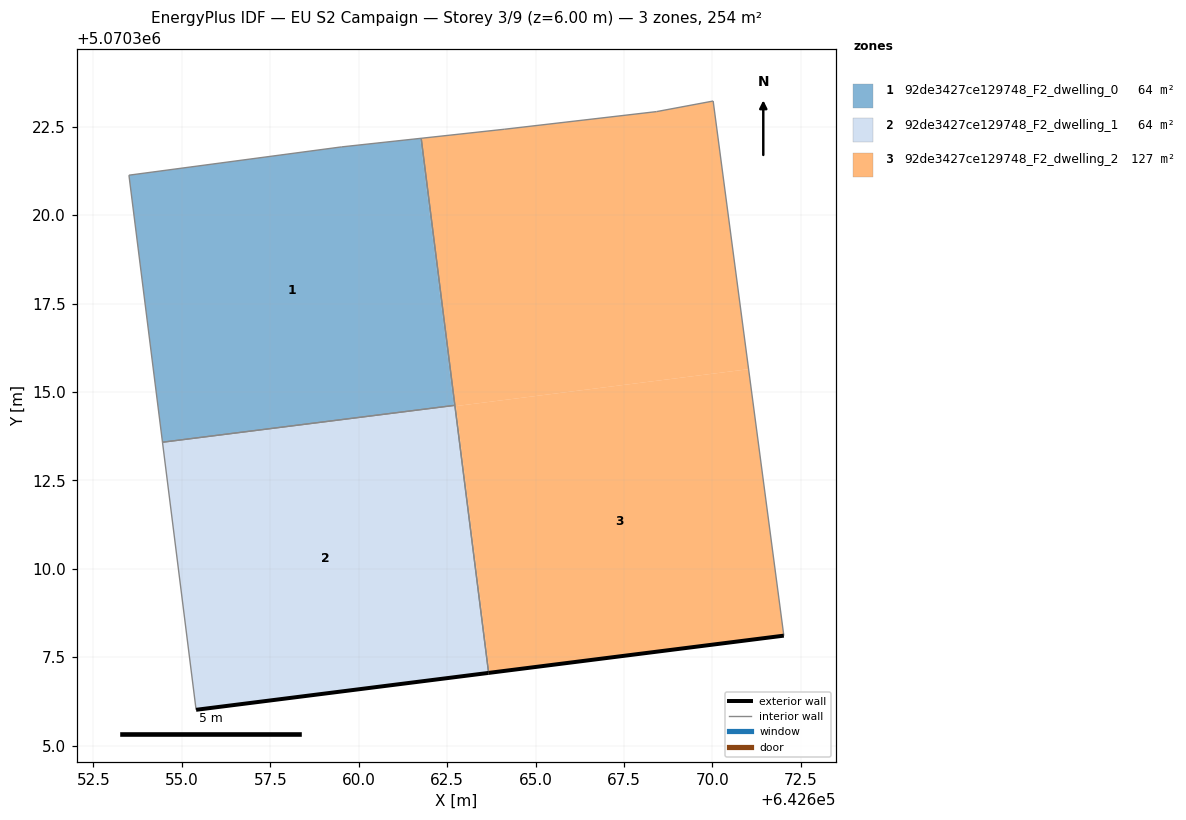
=== STOREY PLAN SPEC (per zone: floor XY polygon, exterior-wall plan segments, windows/doors) ===
zone 1: 92de3427ce129748_F2_dwelling_0  (63.5 m²)
  floor: (642662.69, 5070314.62) (642661.74, 5070322.17) (642659.51, 5070321.93) (642653.51, 5070321.13) (642654.45, 5070313.58)
  floor: (642662.72, 5070314.62) (642661.77, 5070322.17) (642661.74, 5070322.17) (642662.69, 5070314.62)
  interior walls: 5
zone 2: 92de3427ce129748_F2_dwelling_1  (63.5 m²)
  floor: (642663.67, 5070307.06) (642662.72, 5070314.60) (642654.46, 5070313.55) (642655.40, 5070306.02)
  floor: (642662.69, 5070314.59) (642662.69, 5070314.62) (642654.45, 5070313.58) (642654.46, 5070313.55)
  exterior wall: (642663.67, 5070307.06) – (642655.40, 5070306.02)  [8.3 m]
  interior walls: 3
zone 3: 92de3427ce129748_F2_dwelling_2  (127.0 m²)
  floor: (642671.02, 5070315.64) (642670.02, 5070323.22) (642668.42, 5070322.92) (642664.11, 5070322.42) (642661.77, 5070322.17) (642662.72, 5070314.60)
  floor: (642672.02, 5070308.11) (642671.02, 5070315.64) (642662.75, 5070314.60) (642663.70, 5070307.06)
  floor: (642663.70, 5070307.06) (642662.75, 5070314.60) (642662.72, 5070314.60) (642663.67, 5070307.06)
  exterior wall: (642672.02, 5070308.11) – (642663.67, 5070307.06)  [8.4 m]
  interior walls: 6

=== DERIVED (storey summary) ===
Building: EU S2 Campaign
Storey: 3 of 9  (floor level z = 6.00 m)
Storey gross floor area: 254.1 m²
Zones on this storey: 3
  - 92de3427ce129748_F2_dwelling_0: floor 63.5 m²
  - 92de3427ce129748_F2_dwelling_1: floor 63.5 m²; exterior wall 8.3 m (25.0 m²); WWR 0.0%
  - 92de3427ce129748_F2_dwelling_2: floor 127.0 m²; exterior wall 8.4 m (25.2 m²); WWR 0.0%
Zone adjacency (shared interzone walls):
  - 92de3427ce129748_F2_dwelling_0 ↔ 92de3427ce129748_F2_dwelling_1
  - 92de3427ce129748_F2_dwelling_0 ↔ 92de3427ce129748_F2_dwelling_2
  - 92de3427ce129748_F2_dwelling_1 ↔ 92de3427ce129748_F2_dwelling_2